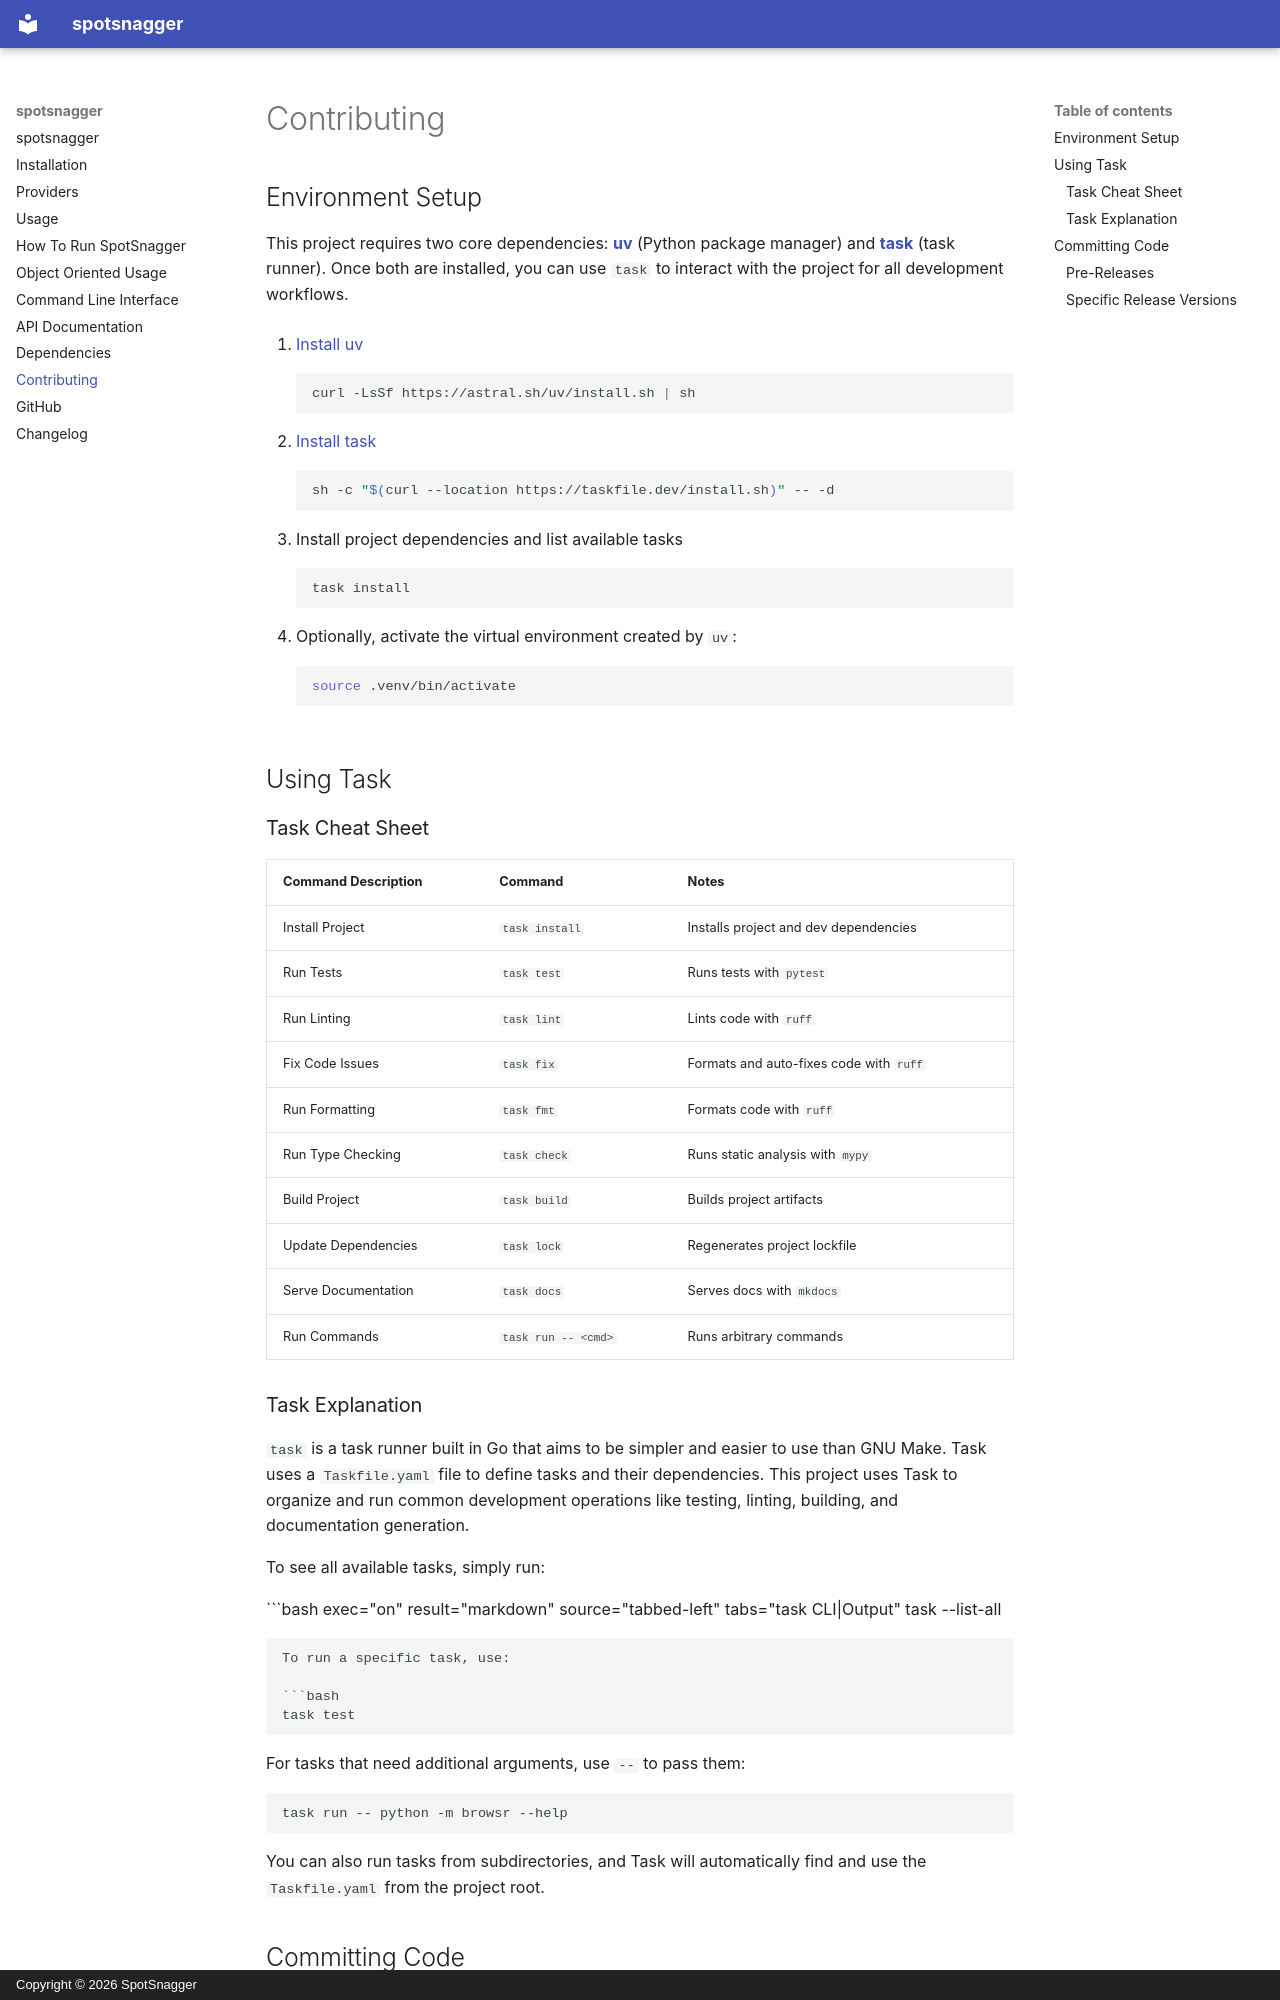

repository: mfdavies7/camply · page: contributing/index.html · generator: mkdocs · copyright: Copyright © 2026 SpotSnagger

# Contributing

## Environment Setup

This project requires two core dependencies: **[uv]** (Python package
manager) and **[task]** (task runner). Once both are installed, you can use
`task` to interact with the project for all development workflows.

1. [Install uv](https://docs.astral.sh/uv/getting-started/installation/)

    ```shell
    curl -LsSf https://astral.sh/uv/install.sh | sh
    ```

2. [Install task](https://taskfile.dev/installation/)

    ```shell
    sh -c "$(curl --location https://taskfile.dev/install.sh)" -- -d
    ```

3. Install project dependencies and list available tasks

    ```shell
    task install
    ```

4. Optionally, activate the virtual environment created by `uv`:

    ```shell
    source .venv/bin/activate
    ```

## Using Task

### Task Cheat Sheet

| Command Description | Command             | Notes                                   |
| ------------------- | ------------------- | --------------------------------------- |
| Install Project     | `task install`      | Installs project and dev dependencies   |
| Run Tests           | `task test`         | Runs tests with `pytest`                |
| Run Linting         | `task lint`         | Lints code with `ruff`                  |
| Fix Code Issues     | `task fix`          | Formats and auto-fixes code with `ruff` |
| Run Formatting      | `task fmt`          | Formats code with `ruff`                |
| Run Type Checking   | `task check`        | Runs static analysis with `mypy`        |
| Build Project       | `task build`        | Builds project artifacts                |
| Update Dependencies | `task lock`         | Regenerates project lockfile            |
| Serve Documentation | `task docs`         | Serves docs with `mkdocs`               |
| Run Commands        | `task run -- <cmd>` | Runs arbitrary commands                 |

### Task Explanation

`task` is a task runner built in Go that aims to be simpler and easier to use than GNU Make.
Task uses a `Taskfile.yaml` file to define tasks and their dependencies. This project
uses Task to organize and run common development operations like testing, linting,
building, and documentation generation.

To see all available tasks, simply run:

```bash exec="on" result="markdown" source="tabbed-left" tabs="task CLI|Output"
task --list-all
```

To run a specific task, use:

```bash
task test
```

For tasks that need additional arguments, use `--` to pass them:

```bash
task run -- python -m browsr --help
```

You can also run tasks from subdirectories, and Task will automatically
find and use the `Taskfile.yaml` from the project root.
